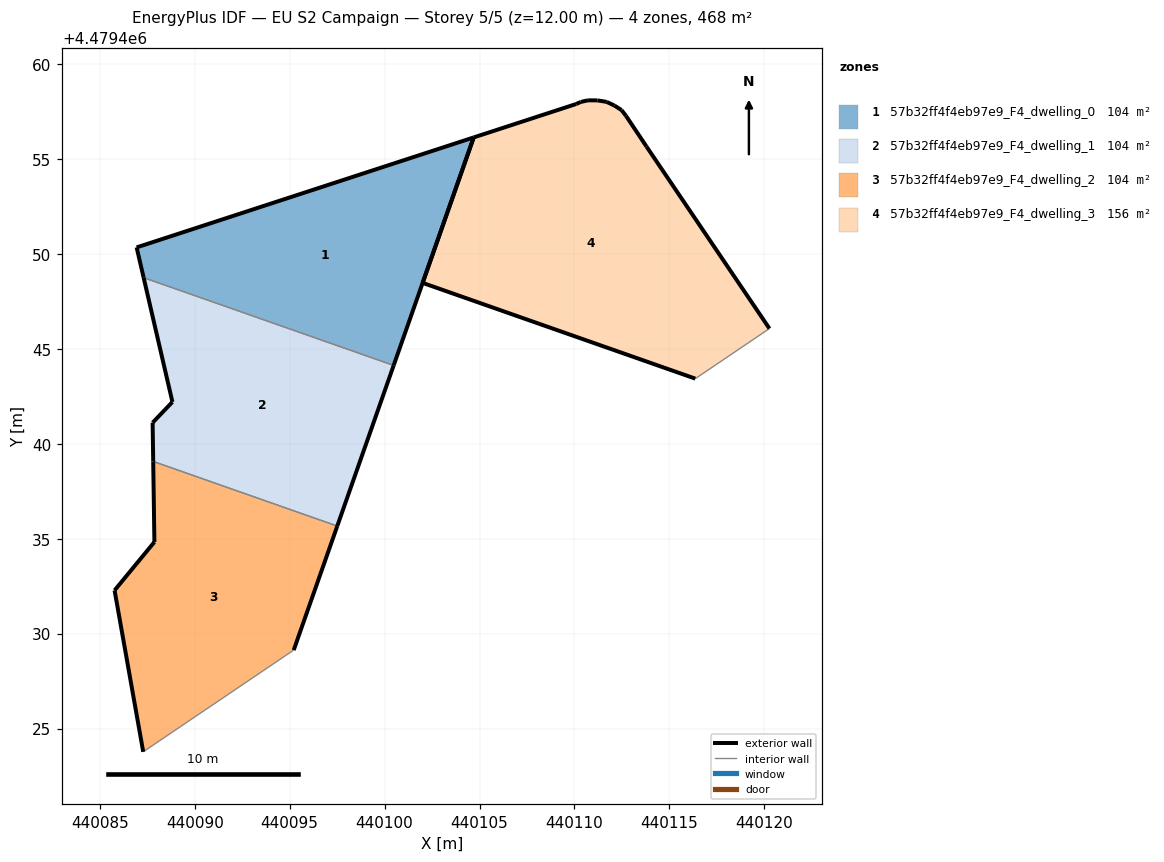
=== STOREY PLAN SPEC (per zone: floor XY polygon, exterior-wall plan segments, windows/doors) ===
zone 1: 57b32ff4f4eb97e9_F4_dwelling_0  (104.0 m²)
  floor: (440100.48, 4479444.13) (440104.69, 4479456.13) (440086.94, 4479450.34) (440087.31, 4479448.75)
  exterior wall: (440087.31, 4479448.75) – (440086.94, 4479450.34)  [1.6 m]
  exterior wall: (440086.94, 4479450.34) – (440104.69, 4479456.13)  [18.7 m]
  exterior wall: (440104.69, 4479456.13) – (440100.48, 4479444.13)  [12.7 m]
  interior walls: 1
zone 2: 57b32ff4f4eb97e9_F4_dwelling_1  (104.0 m²)
  floor: (440097.51, 4479435.67) (440100.48, 4479444.13) (440087.31, 4479448.75) (440088.83, 4479442.20) (440087.78, 4479441.11) (440087.81, 4479439.07)
  exterior wall: (440100.48, 4479444.13) – (440097.51, 4479435.67)  [9.0 m]
  exterior wall: (440087.81, 4479439.07) – (440087.78, 4479441.11)  [2.0 m]
  exterior wall: (440087.78, 4479441.11) – (440088.83, 4479442.20)  [1.5 m]
  exterior wall: (440088.83, 4479442.20) – (440087.31, 4479448.75)  [6.7 m]
  interior walls: 2
zone 3: 57b32ff4f4eb97e9_F4_dwelling_2  (104.0 m²)
  floor: (440095.21, 4479429.13) (440097.51, 4479435.67) (440087.81, 4479439.07) (440087.88, 4479434.83) (440085.78, 4479432.28) (440087.29, 4479423.78)
  exterior wall: (440097.51, 4479435.67) – (440095.21, 4479429.13)  [6.9 m]
  exterior wall: (440087.29, 4479423.78) – (440085.78, 4479432.28)  [8.6 m]
  exterior wall: (440085.78, 4479432.28) – (440087.88, 4479434.83)  [3.3 m]
  exterior wall: (440087.88, 4479434.83) – (440087.81, 4479439.07)  [4.2 m]
  interior walls: 2
zone 4: 57b32ff4f4eb97e9_F4_dwelling_3  (156.0 m²)
  floor: (440120.27, 4479446.07) (440113.79, 4479455.66) (440112.71, 4479457.28) (440112.48, 4479457.58) (440112.10, 4479457.81) (440111.70, 4479458.00) (440111.21, 4479458.09) (440110.72, 4479458.09) (440110.34, 4479458.00) (440110.09, 4479457.89) (440104.69, 4479456.13) (440102.00, 4479448.47) (440116.37, 4479443.43)
  exterior wall: (440111.21, 4479458.09) – (440111.70, 4479458.00)  [0.5 m]
  exterior wall: (440111.70, 4479458.00) – (440112.10, 4479457.81)  [0.4 m]
  exterior wall: (440112.10, 4479457.81) – (440112.48, 4479457.58)  [0.4 m]
  exterior wall: (440112.48, 4479457.58) – (440112.71, 4479457.28)  [0.4 m]
  exterior wall: (440112.71, 4479457.28) – (440113.79, 4479455.66)  [1.9 m]
  exterior wall: (440113.79, 4479455.66) – (440120.27, 4479446.07)  [11.6 m]
  exterior wall: (440116.37, 4479443.43) – (440102.00, 4479448.47)  [15.2 m]
  exterior wall: (440102.00, 4479448.47) – (440104.69, 4479456.13)  [8.1 m]
  exterior wall: (440104.69, 4479456.13) – (440110.09, 4479457.89)  [5.7 m]
  exterior wall: (440110.09, 4479457.89) – (440110.34, 4479458.00)  [0.3 m]
  exterior wall: (440110.34, 4479458.00) – (440110.72, 4479458.09)  [0.4 m]
  exterior wall: (440110.72, 4479458.09) – (440111.21, 4479458.09)  [0.5 m]
  interior walls: 1

=== DERIVED (storey summary) ===
Building: EU S2 Campaign
Storey: 5 of 5  (floor level z = 12.00 m)
Storey gross floor area: 468.1 m²
Zones on this storey: 4
  - 57b32ff4f4eb97e9_F4_dwelling_0: floor 104.0 m²; exterior wall 33.0 m (99.1 m²); WWR 0.0%
  - 57b32ff4f4eb97e9_F4_dwelling_1: floor 104.0 m²; exterior wall 19.2 m (57.7 m²); WWR 0.0%
  - 57b32ff4f4eb97e9_F4_dwelling_2: floor 104.0 m²; exterior wall 23.1 m (69.3 m²); WWR 0.0%
  - 57b32ff4f4eb97e9_F4_dwelling_3: floor 156.0 m²; exterior wall 45.5 m (136.4 m²); WWR 0.0%
Zone adjacency (shared interzone walls):
  - 57b32ff4f4eb97e9_F4_dwelling_0 ↔ 57b32ff4f4eb97e9_F4_dwelling_1
  - 57b32ff4f4eb97e9_F4_dwelling_1 ↔ 57b32ff4f4eb97e9_F4_dwelling_2